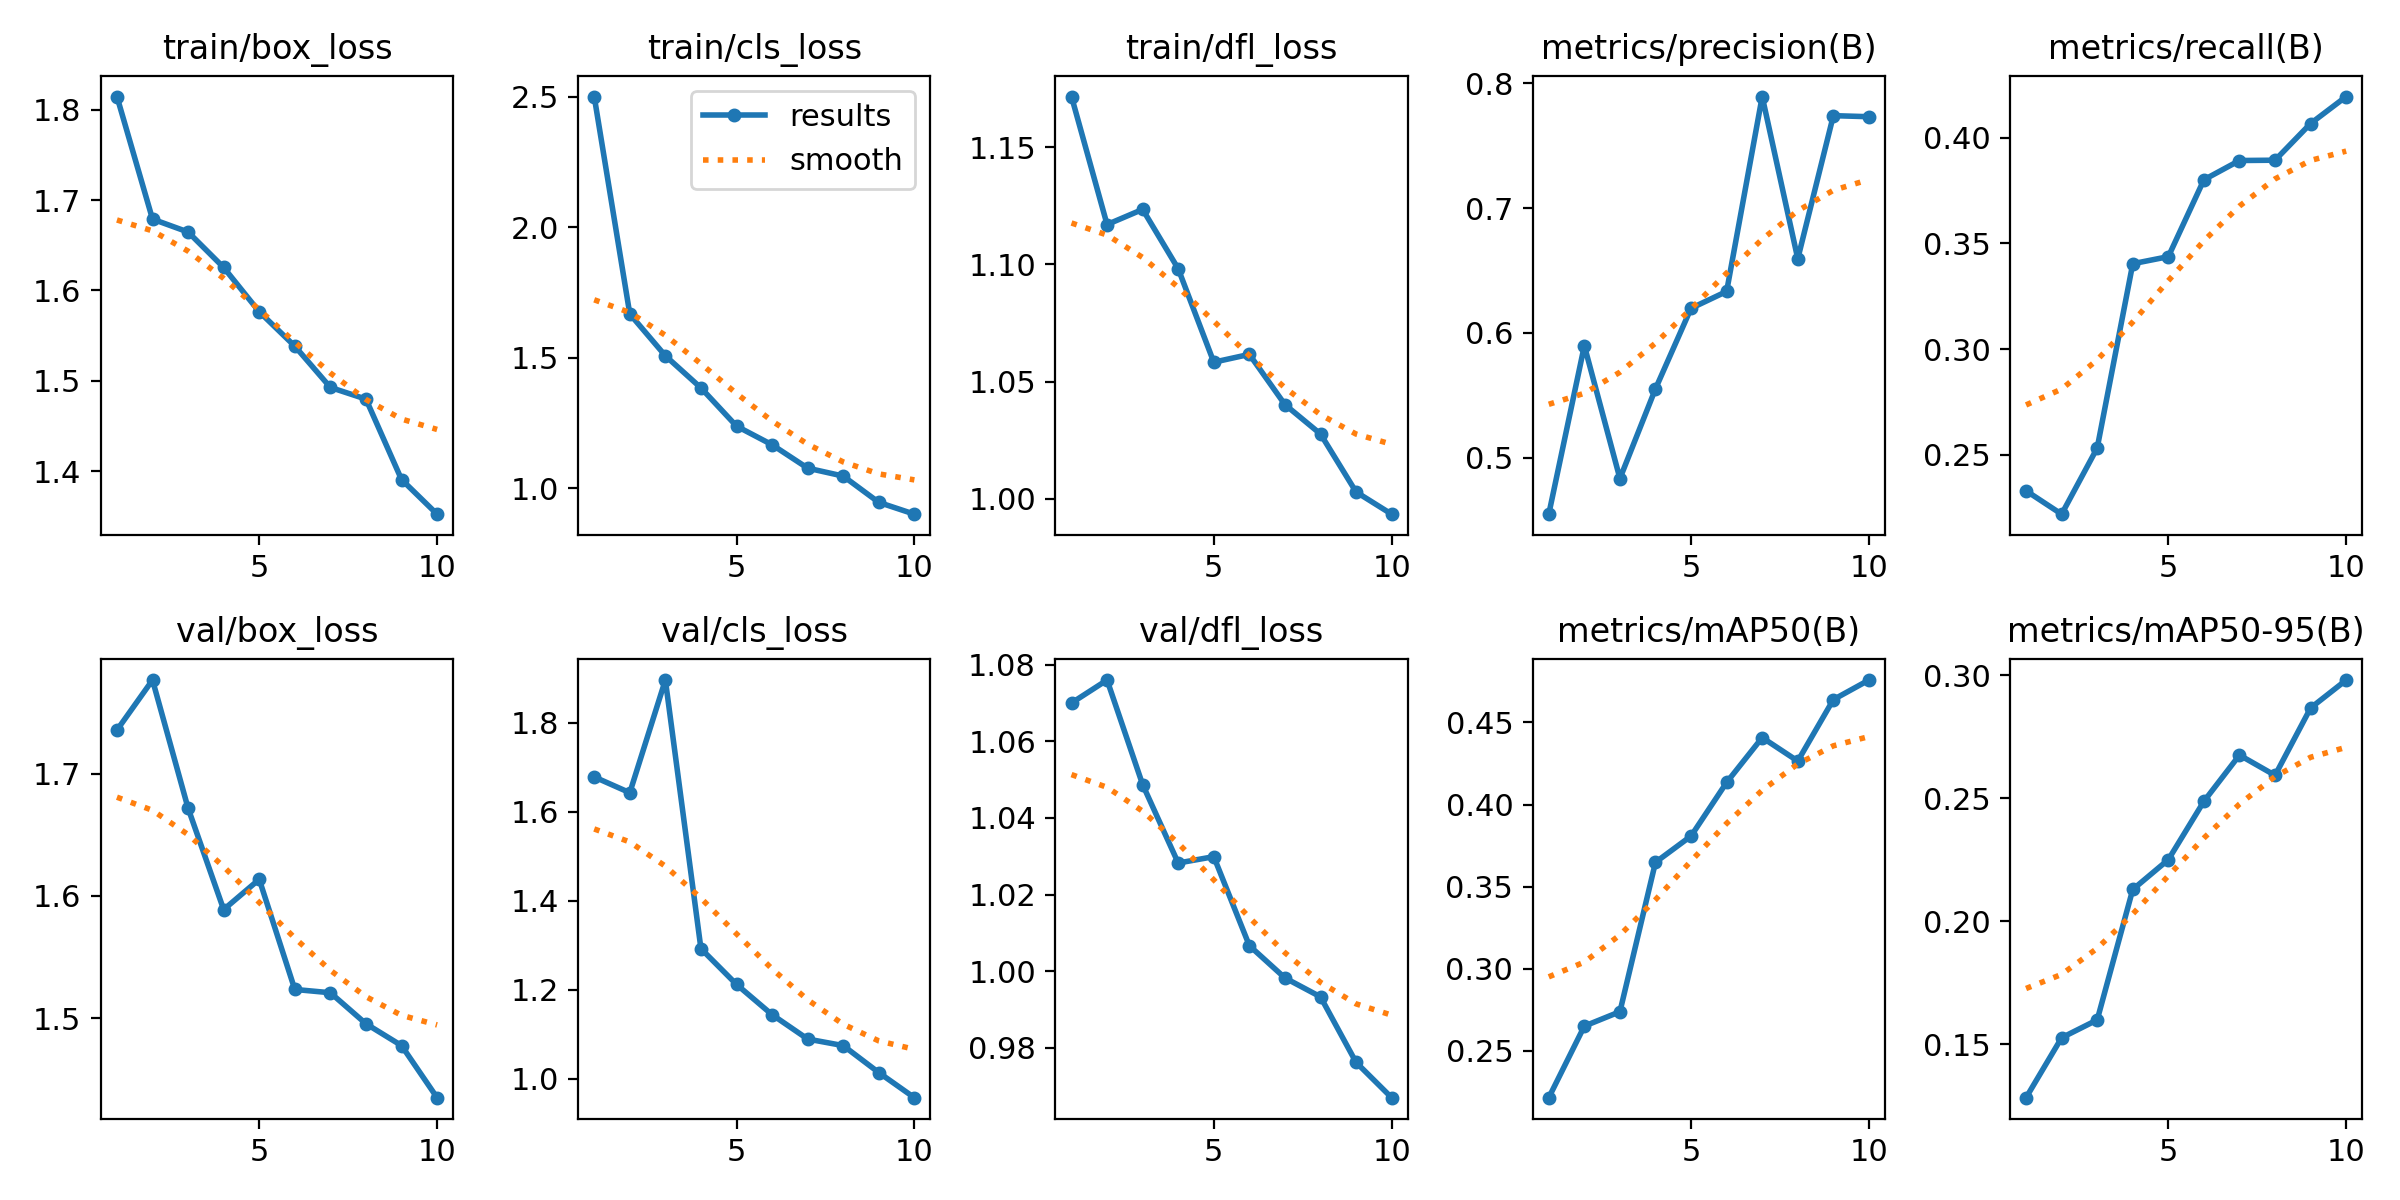

The table this chart was drawn from, first rows:
epoch, time, train/box_loss, train/cls_loss, train/dfl_loss, metrics/precision(B), metrics/recall(B), metrics/mAP50(B), metrics/mAP50-95(B), val/box_loss, val/cls_loss, val/dfl_loss, lr/pg0, lr/pg1, lr/pg2
1, 59.2, 1.815, 2.5, 1.172, 0.4547, 0.233, 0.2213, 0.1282, 1.736, 1.678, 1.07, 0.000166, 0.000166, 0.000166
2, 107.7, 1.679, 1.668, 1.117, 0.5897, 0.2219, 0.2649, 0.1526, 1.777, 1.642, 1.076, 0.0002998, 0.0002998, 0.0002998
3, 157.2, 1.665, 1.507, 1.123, 0.4833, 0.2532, 0.2737, 0.1598, 1.672, 1.895, 1.049, 0.0004005, 0.0004005, 0.0004005
4, 205, 1.625, 1.384, 1.098, 0.5552, 0.3404, 0.3648, 0.2129, 1.589, 1.292, 1.028, 0.0003515, 0.0003515, 0.0003515
5, 252.6, 1.576, 1.238, 1.058, 0.6197, 0.3438, 0.3808, 0.225, 1.614, 1.212, 1.03, 0.000302, 0.000302, 0.000302
6, 300.7, 1.538, 1.166, 1.062, 0.6332, 0.3801, 0.4135, 0.2487, 1.523, 1.144, 1.007, 0.0002525, 0.0002525, 0.0002525
7, 348.3, 1.493, 1.077, 1.04, 0.7893, 0.3892, 0.4408, 0.2676, 1.521, 1.089, 0.9982, 0.000203, 0.000203, 0.000203
8, 395.4, 1.48, 1.047, 1.028, 0.6594, 0.3894, 0.4265, 0.2593, 1.495, 1.074, 0.9933, 0.0001535, 0.0001535, 0.0001535
9, 443, 1.391, 0.9459, 1.003, 0.774, 0.4068, 0.4639, 0.2867, 1.477, 1.014, 0.9762, 0.000104, 0.000104, 0.000104
10, 490.3, 1.352, 0.9007, 0.9934, 0.7732, 0.4195, 0.4759, 0.2981, 1.435, 0.9575, 0.967, 5.45e-05, 5.45e-05, 5.45e-05
